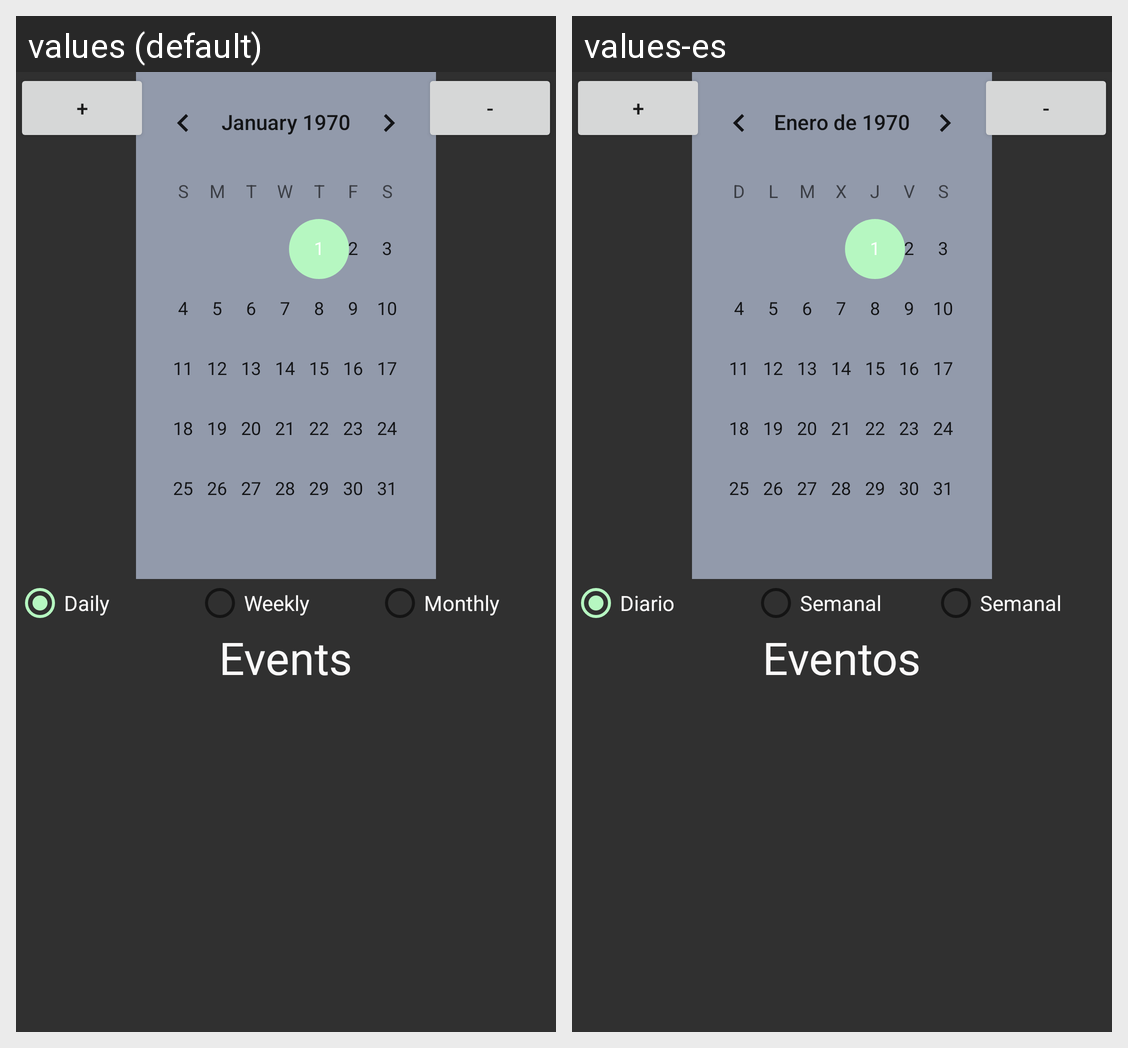

This grid shows one Android layout under two languages. Give, for every string resource on the screen, its name, the default text and each shown locale's text.
Android screen res/layout/activity_calendar.xml rendered under 2 locales, left to right: values (default), values-es. Device: Nexus 5 (rendered at 1080×1920; each locale shown at half size, 540×960, under a caption strip naming it); theme AppThemeToolbar.
Strings drawn on this screen, with the default value and each locale's value (text and hints the layout hard-codes, and strings that could not be matched under every locale, appear in the picture but are not listed):

daily
  values: Daily
  values-es: Diario

weekly
  values: Weekly
  values-es: Semanal

monthly
  values: Monthly
  values-es: Semanal

events
  values: Events
  values-es: Eventos
